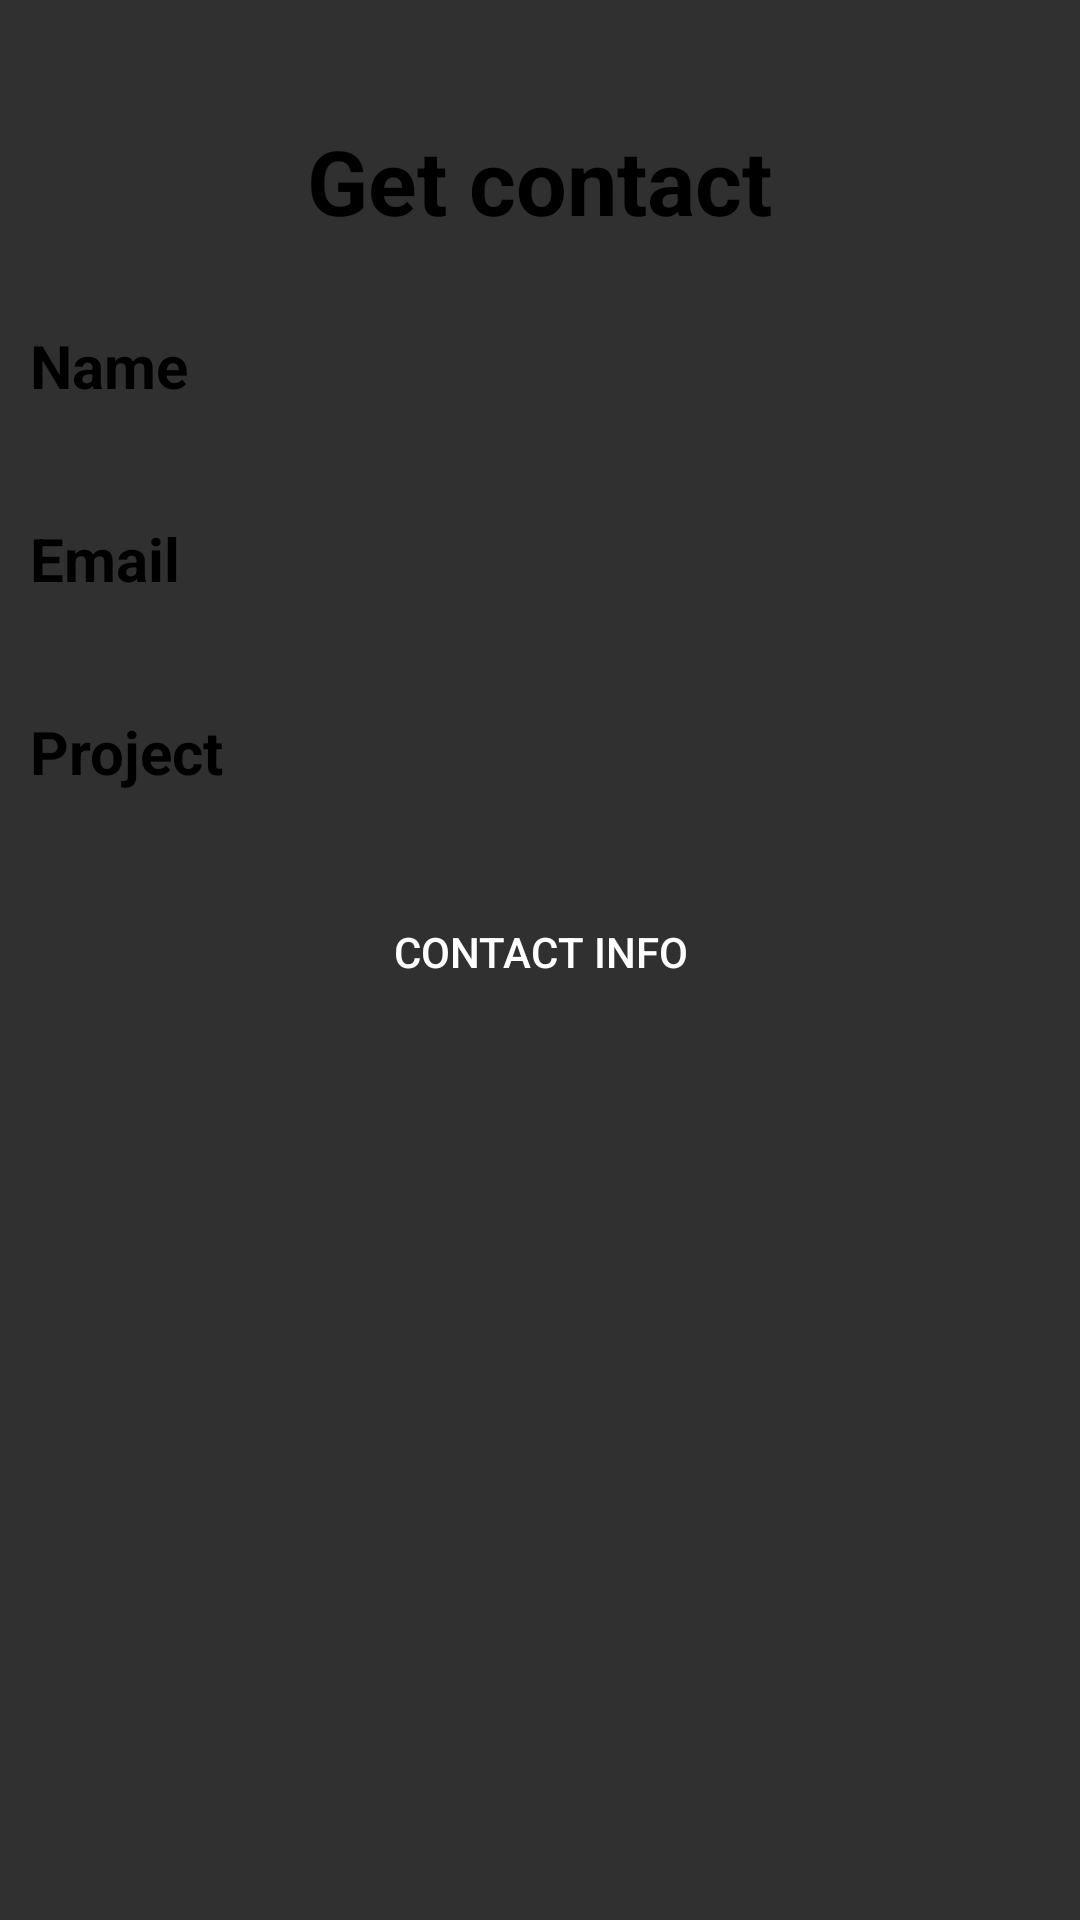

Here is an Android app screen rendered from its layout file. Give the layout XML and the strings, colors and styles it references.
<!-- AndroidManifest.xml: application theme Theme.Ex2_18520791 -->
<!-- res/layout/activity_contact.xml -->
<?xml version="1.0" encoding="utf-8"?>
<LinearLayout xmlns:android="http://schemas.android.com/apk/res/android"
    android:layout_width="match_parent"
    android:layout_height="match_parent"
    android:orientation="vertical"

    >

    <TextView
        android:layout_width="wrap_content"
        android:layout_height="wrap_content"
        android:layout_marginTop="40sp"
        android:layout_gravity="center"
        android:textColor="@color/black"
        android:text="Get contact"
        android:textStyle="bold"
        android:textSize="30sp"
        />
    <LinearLayout
        android:layout_width="match_parent"
        android:layout_height="wrap_content"
        android:layout_marginTop="20dp"
        >
        <LinearLayout
            android:layout_width="match_parent"
            android:layout_height="wrap_content"
            android:layout_marginRight="15dp"
            >
            <TextView
                android:layout_width="75dp"
                android:layout_marginLeft="10dp"
                android:layout_height="wrap_content"
                android:text="Name"
                android:textColor="@color/black"
                android:layout_marginRight="15dp"
                android:textSize="20sp"
                android:textStyle="bold"/>
            <EditText
                android:id="@+id/edit_name"
                android:layout_width="match_parent"
                android:layout_height="wrap_content"
                android:padding="10sp"
                android:textColor="@color/black"
                android:background="@drawable/custom_edit_text"
                />
        </LinearLayout>
    </LinearLayout>
    <LinearLayout
        android:layout_width="match_parent"
        android:layout_height="wrap_content"
        android:layout_marginTop="20dp"
        >
        <LinearLayout
            android:layout_width="match_parent"
            android:layout_height="wrap_content"
            android:layout_marginRight="15dp"
            >
            <TextView
                android:layout_width="75dp"
                android:layout_height="wrap_content"
                android:text="Email"
                android:layout_marginLeft="10dp"
                android:textColor="@color/black"
                android:layout_marginRight="15dp"
                android:textSize="20sp"
                android:textStyle="bold"/>
            <EditText
                android:id="@+id/edit_email"
                android:layout_width="match_parent"
                android:layout_height="wrap_content"
                android:padding="10sp"
                android:textColor="@color/black"
                android:background="@drawable/custom_edit_text"
                />
        </LinearLayout>
    </LinearLayout>
    <LinearLayout
        android:layout_width="match_parent"
        android:layout_height="wrap_content"
        android:layout_marginTop="20dp"
        >
        <LinearLayout
            android:layout_width="match_parent"
            android:layout_height="wrap_content"
            android:layout_marginRight="15dp"
            >
            <TextView
                android:layout_width="75dp"
                android:layout_height="wrap_content"
                android:text="Project"
                android:textColor="@color/black"
                android:layout_marginLeft="10dp"
                android:layout_marginRight="15dp"
                android:textSize="20sp"
                android:textStyle="bold"/>
            <EditText
                android:id="@+id/edit_project"
                android:layout_width="match_parent"
                android:layout_height="wrap_content"
                android:padding="10sp"
                android:textColor="@color/black"
                android:background="@drawable/custom_edit_text"
                />
        </LinearLayout>
    </LinearLayout>
    <Button
        android:id="@+id/btn_ViewInfo"
        android:layout_width="300dp"
        android:layout_height="wrap_content"
        android:layout_marginTop="20sp"
        android:layout_marginRight="10dp"
        android:layout_marginLeft="10dp"
        android:background="@color/buttonDark"
        android:textColor="@color/white"
        android:text="@string/Contact_info"
        android:layout_gravity="center"
        />

</LinearLayout>
<!-- resources referenced by this layout -->
<resources>
  <string name="Contact_info">Contact Info</string>
  <style name="Theme.Ex2_18520791" parent="Theme.AppCompat">
          
          <item name="colorPrimary">@color/purple_500</item>
          <item name="colorPrimaryVariant">@color/purple_700</item>
          <item name="colorOnPrimary">@color/white</item>
          
          <item name="colorSecondary">@color/teal_200</item>
          <item name="colorSecondaryVariant">@color/teal_700</item>
          <item name="colorOnSecondary">@color/black</item>
          
          <item name="android:statusBarColor" tools:targetApi="l">?attr/colorPrimaryVariant</item>
          
      </style>
  <!-- not gathered from this repository: default colours our renderer supplied (Android Studio template values) -->
  <color name="purple_500">#FF6200EE</color>
  <color name="purple_700">#FF3700B3</color>
  <color name="teal_200">#FF03DAC5</color>
  <color name="teal_700">#FF018786</color>
  <color name="black">#FF000000</color>
  <color name="white">#FFFFFFFF</color>
</resources>
